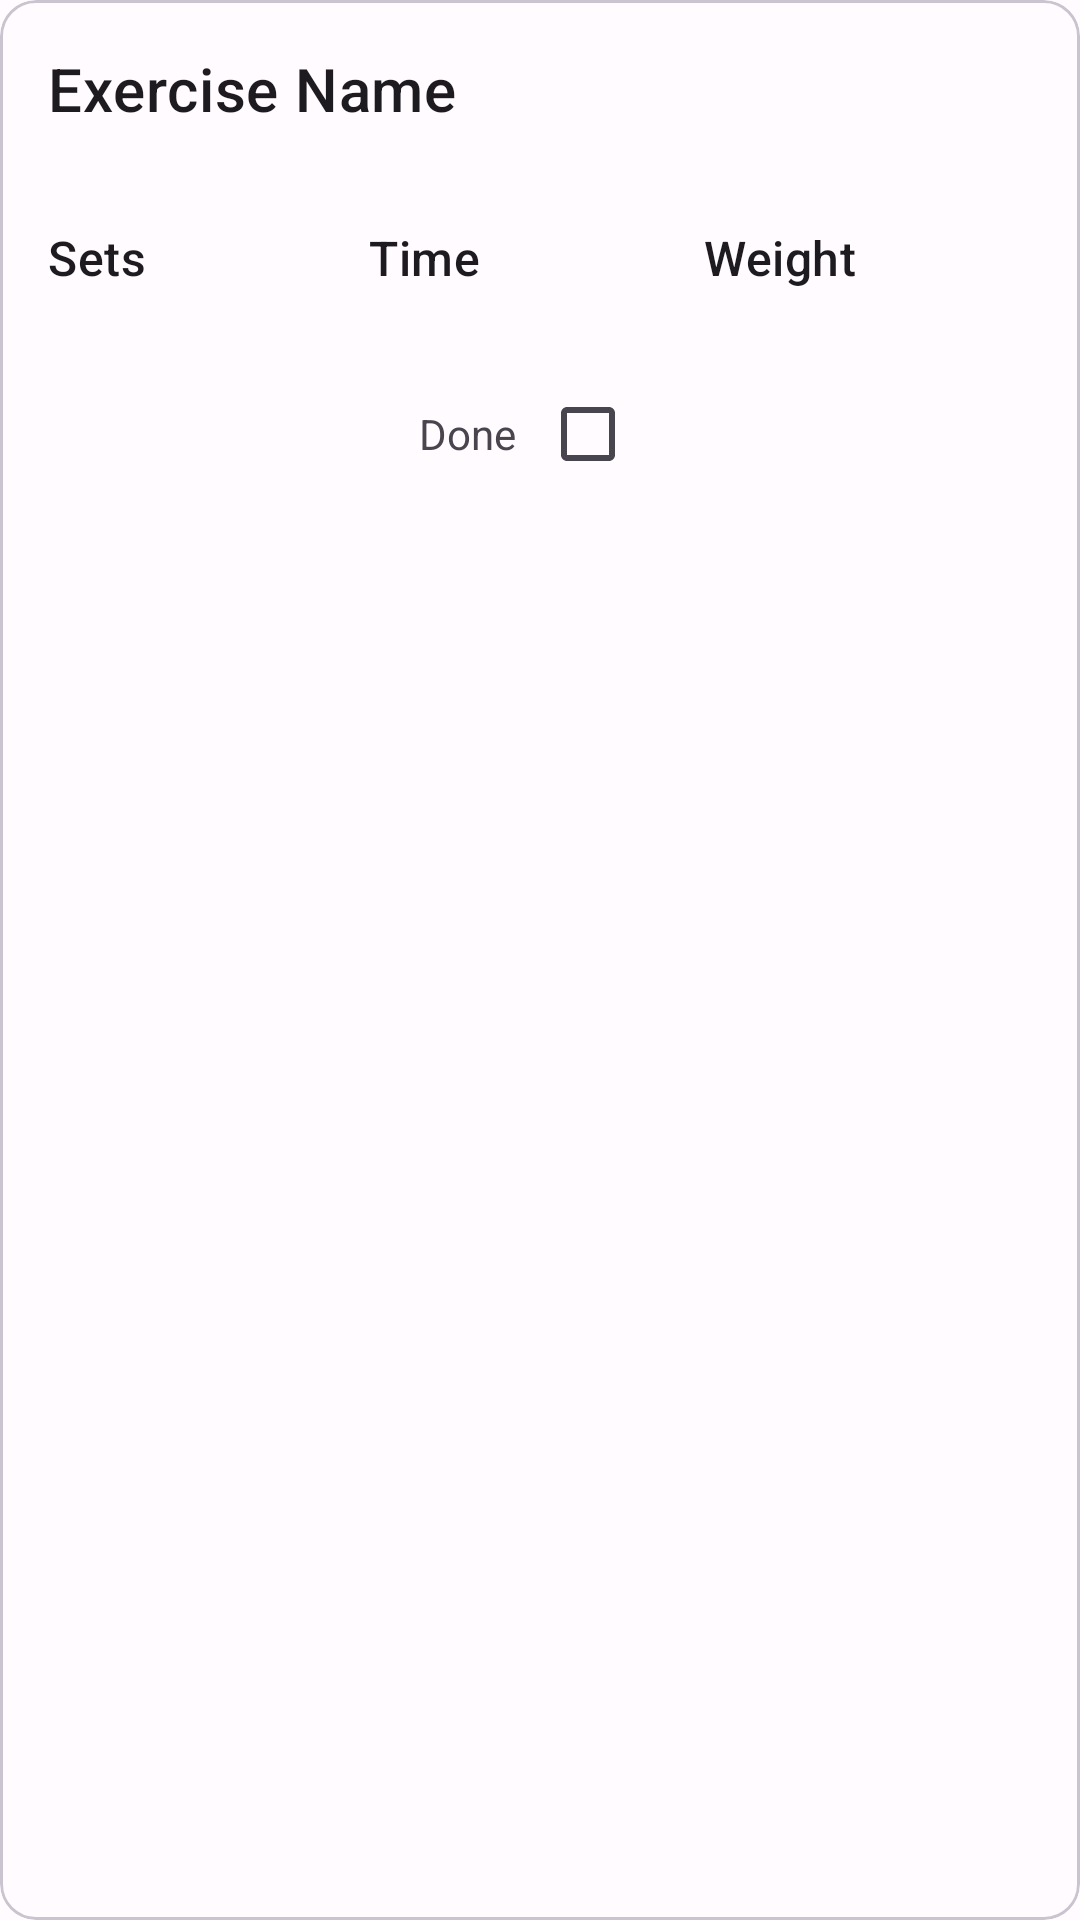

Layout XML and referenced resources for this Android screen:
<!-- AndroidManifest.xml: application theme Theme.Cis2208WorkoutTracker -->
<!-- res/layout/car_perform_timed.xml -->
<?xml version="1.0" encoding="utf-8"?>
<com.google.android.material.card.MaterialCardView
    xmlns:android="http://schemas.android.com/apk/res/android"
    android:id="@+id/perform_timed_card"
    android:layout_width="match_parent"
    android:layout_height="wrap_content"
    android:layout_margin="8dp">

    <LinearLayout
        android:layout_width="match_parent"
        android:layout_height="wrap_content"
        android:orientation="vertical">

        <LinearLayout
            android:layout_width="match_parent"
            android:layout_height="wrap_content"
            android:orientation="vertical"
            android:padding="16dp">

            
            <TextView
                android:id="@+id/rep_ex_name"
                android:layout_width="wrap_content"
                android:layout_height="wrap_content"
                android:text="@string/exercise_name_placeholder"
                android:textAppearance="?attr/textAppearanceHeadline6"
                />
        </LinearLayout>

        <LinearLayout
            android:layout_width="match_parent"
            android:layout_height="wrap_content"
            android:layout_margin="8dp"
            android:orientation="horizontal">
            
            <TextView
                style="@style/ExerciseValue"
                android:layout_width="wrap_content"
                android:layout_height="wrap_content"
                android:labelFor="@+id/sets"
                android:text="@string/sets_label"
                />
            <TextView
                style="@style/ExerciseValue"
                android:id="@+id/sets"
                android:layout_width="wrap_content"
                android:layout_height="wrap_content"
                android:text=""
                />
            
            <TextView
                style="@style/ExerciseValue"
                android:id="@+id/reps_label"
                android:layout_width="wrap_content"
                android:layout_height="wrap_content"
                android:labelFor="@+id/time"
                android:text="@string/time_label"
                />
            <TextView
                style="@style/ExerciseValue"
                android:id="@+id/time"
                android:layout_width="wrap_content"
                android:layout_height="wrap_content"
                android:text=""
                />
            
            <TextView
                style="@style/ExerciseValue"
                android:layout_width="wrap_content"
                android:layout_height="wrap_content"
                android:labelFor="@+id/weight"
                android:text="@string/weight_label"
                />
            <TextView
                style="@style/ExerciseValue"
                android:id="@+id/weight"
                android:layout_width="wrap_content"
                android:layout_height="wrap_content"
                android:text=""
                />
        </LinearLayout>

        
        <LinearLayout
            android:gravity="center"
            android:layout_width="match_parent"
            android:layout_height="wrap_content"
            android:layout_margin="8dp"
            android:orientation="horizontal">
            <TextView
                android:layout_width="wrap_content"
                android:layout_height="wrap_content"
                android:text="Done"/>

            <CheckBox
                android:id="@+id/checkbox"
                android:layout_width="wrap_content"
                android:layout_height="wrap_content"/>
        </LinearLayout>

    </LinearLayout>

</com.google.android.material.card.MaterialCardView>
<!-- resources referenced by this layout -->
<resources>
  <string name="exercise_name_placeholder">Exercise Name</string>
  <string name="sets_label">Sets</string>
  <string name="time_label">Time</string>
  <string name="weight_label">Weight</string>
  <style name="ExerciseValue">
          <item name="android:textAppearance">?attr/textAppearanceListItem</item>
          <item name="android:padding">8dp</item>
          <item name="android:layout_weight">1</item>
      </style>
  <color name="md_theme_light_primary">#2B3EFF</color>
  <color name="md_theme_light_onPrimary">#FFFFFF</color>
  <color name="md_theme_light_primaryContainer">#DEE0FF</color>
  <color name="md_theme_light_onPrimaryContainer">#00016E</color>
  <color name="md_theme_light_secondary">#9429B5</color>
  <color name="md_theme_light_onSecondary">#FFFFFF</color>
  <color name="md_theme_light_secondaryContainer">#FDD6FF</color>
  <color name="md_theme_light_onSecondaryContainer">#330045</color>
  <color name="md_theme_light_tertiary">#006782</color>
  <color name="md_theme_light_onTertiary">#FFFFFF</color>
  <color name="md_theme_light_tertiaryContainer">#B5EAFF</color>
  <color name="md_theme_light_onTertiaryContainer">#001F29</color>
  <color name="md_theme_light_error">#B3261E</color>
  <color name="md_theme_light_errorContainer">#F9DEDC</color>
  <color name="md_theme_light_onError">#FFFFFF</color>
  <color name="md_theme_light_onErrorContainer">#410E0B</color>
  <color name="md_theme_light_background">#FFFBFE</color>
  <color name="md_theme_light_onBackground">#1C1B1F</color>
  <color name="md_theme_light_surface">#FFFBFE</color>
  <color name="md_theme_light_onSurface">#1C1B1F</color>
  <color name="md_theme_light_surfaceVariant">#E7E0EC</color>
  <color name="md_theme_light_onSurfaceVariant">#49454F</color>
  <color name="md_theme_light_outline">#79747E</color>
  <color name="md_theme_light_inverseOnSurface">#F4EFF4</color>
  <color name="md_theme_light_inverseSurface">#313033</color>
  <color name="md_theme_light_primaryInverse">#BCC2FF</color>
</resources>
